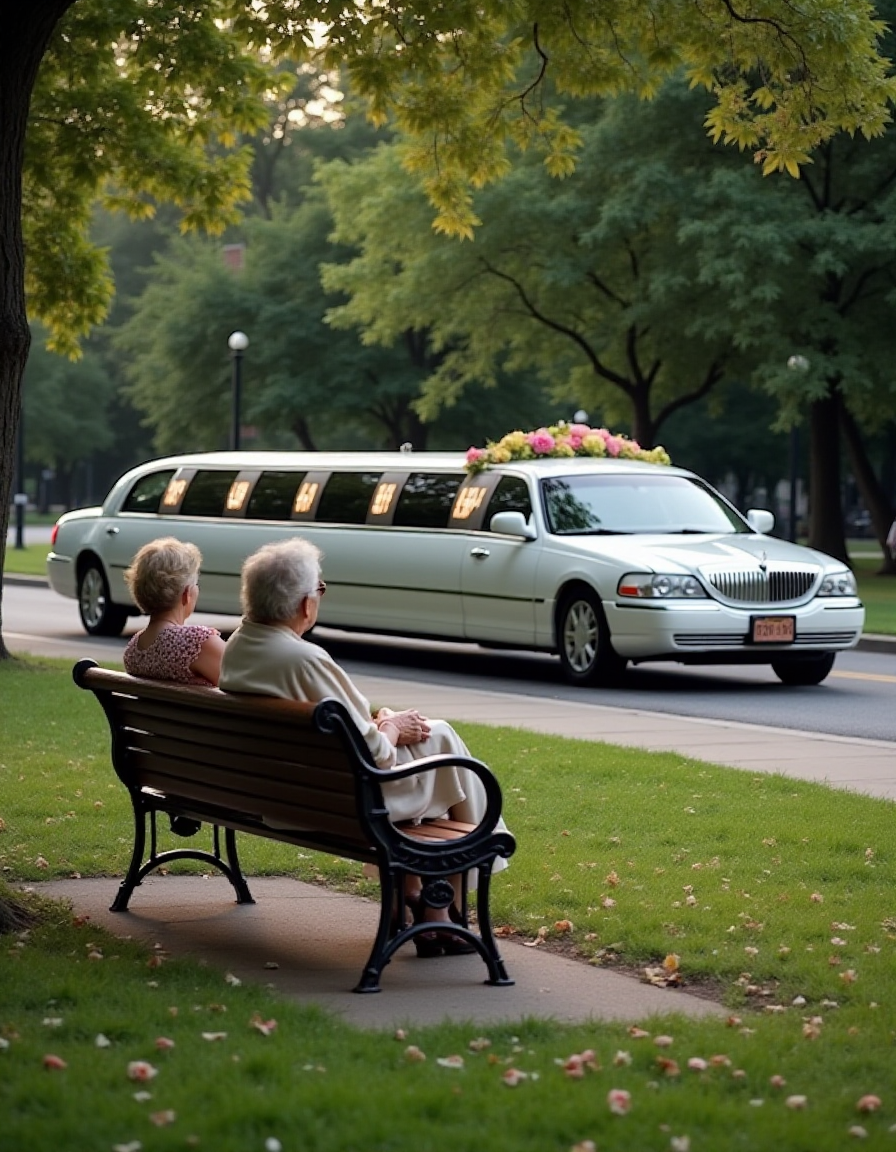
Generation parameters embedded in this image by AUTOMATIC1111 Stable Diffusion web UI or a fork of it (Forge, ...) (PNG 'parameters' text chunk):
decorated limo passing by elderly woman waiting on park bench .
Steps: 20, Sampler: Euler, Schedule type: Simple, CFG scale: 1, Distilled CFG Scale: 3.5, Seed: 586471191, Size: 896x1152, Model hash: c161224931, Model: flux1-dev-bnb-nf4, Version: f2.0.1v1.10.1-previous-442-g230e3911